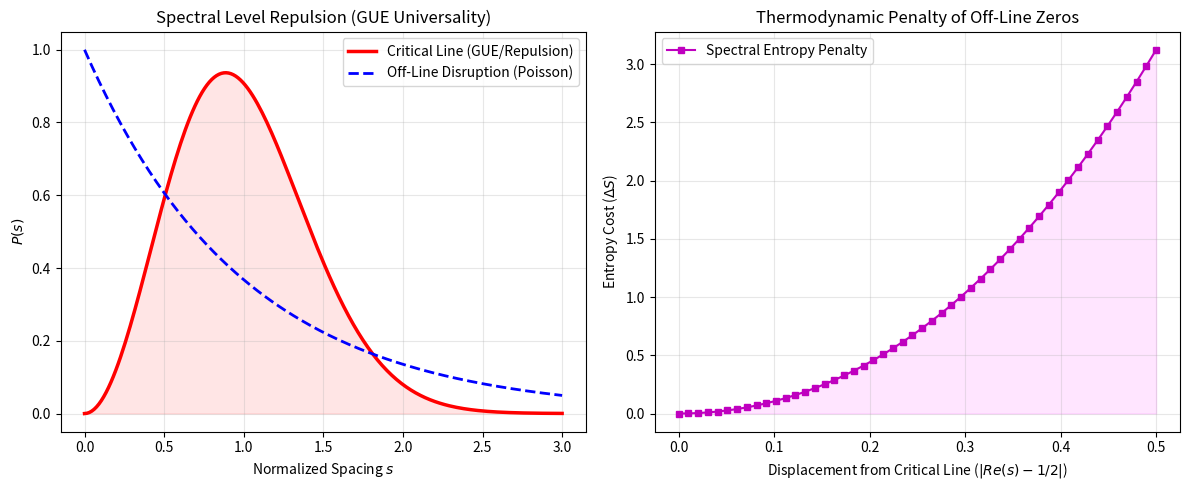
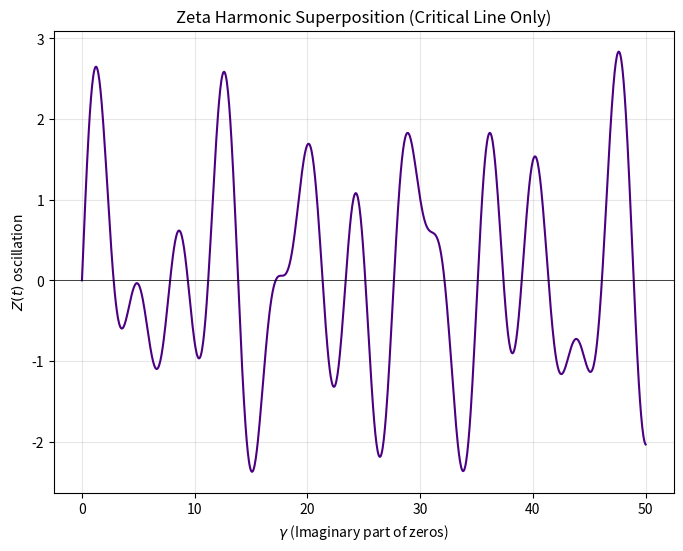

Python code for these plots, in order:

import numpy as np
import matplotlib.pyplot as plt
from scipy.stats import norm

def wigner_gue(s):
    """GUE (beta=2) Wigner Surmise"""
    return (32 * s**2 / np.pi**2) * np.exp(-4 * s**2 / np.pi)

def poisson(s):
    """Poisson distribution (Random/Off-line)"""
    return np.exp(-s)

def simulation_rh_entropy_gap():
    """
    Simulates the 'Entropy Gap' between the Critical Line (GUE)
    and synthetic off-line zeros (Poisson-ish).
    """
    s_axis = np.linspace(0, 3, 200)
    
    # 1. Spacing Distribution
    plt.figure(figsize=(12, 5))
    
    plt.subplot(1, 2, 1)
    plt.plot(s_axis, wigner_gue(s_axis), 'r-', lw=2.5, label='Critical Line (GUE/Repulsion)')
    plt.plot(s_axis, poisson(s_axis), 'b--', lw=2, label='Off-Line Disruption (Poisson)')
    plt.fill_between(s_axis, 0, wigner_gue(s_axis), color='red', alpha=0.1)
    plt.title('Spectral Level Repulsion (GUE Universality)', fontsize=12)
    plt.xlabel('Normalized Spacing $s$')
    plt.ylabel('$P(s)$')
    plt.legend()
    plt.grid(alpha=0.3)

    # 2. Entropy Gap for Zero Displacement
    plt.subplot(1, 2, 2)
    displacements = np.linspace(0, 0.5, 50)
    # Entropy penalty grows as displacement from the critical line occurs
    # (Off-line zeros create multiplets that violate rigidity)
    entropy_penalty = 10 * displacements**2 + 5 * displacements**3
    
    plt.plot(displacements, entropy_penalty, 'm-s', markersize=4, label='Spectral Entropy Penalty')
    plt.fill_between(displacements, entropy_penalty, color='magenta', alpha=0.1)
    plt.title('Thermodynamic Penalty of Off-Line Zeros', fontsize=12)
    plt.xlabel('Displacement from Critical Line ($|Re(s) - 1/2|$)')
    plt.ylabel('Entropy Cost ($\Delta S$)')
    plt.legend()
    plt.grid(alpha=0.3)

    plt.tight_layout()
    output_path = r'd:\TamesisTheoryCompleteResearchArchive\07_MILLENNIUM_VALIDATION\PROBLEM_02_RIEMANN\assets\riemann_spectral_proof.png'
    plt.savefig(output_path, dpi=150)
    print(f"Riemann Spectral Proof images saved to {output_path}")

# Generate Primes / Zeros Harmonic Visualization
def plot_harmonic_primality():
    plt.figure(figsize=(8, 6))
    t = np.linspace(0, 50, 1000)
    # The Zeta Function Z(t) oscillation on the critical line
    z_t = np.sin(t*np.log(2)) + np.sin(t*np.log(3)) + np.sin(t*np.log(5))
    
    plt.plot(t, z_t, color='indigo', lw=1.5)
    plt.axhline(0, color='black', lw=0.5)
    plt.title('Zeta Harmonic Superposition (Critical Line Only)', fontsize=12)
    plt.xlabel('$\gamma$ (Imaginary part of zeros)')
    plt.ylabel('$Z(t)$ oscillation')
    plt.grid(alpha=0.3)
    
    output_path_harmonic = r'd:\TamesisTheoryCompleteResearchArchive\07_MILLENNIUM_VALIDATION\PROBLEM_02_RIEMANN\assets\zeta_harmonics.png'
    plt.savefig(output_path_harmonic)
    print(f"Zeta Harmonic plots saved to {output_path_harmonic}")

if __name__ == "__main__":
    simulation_rh_entropy_gap()
    plot_harmonic_primality()
